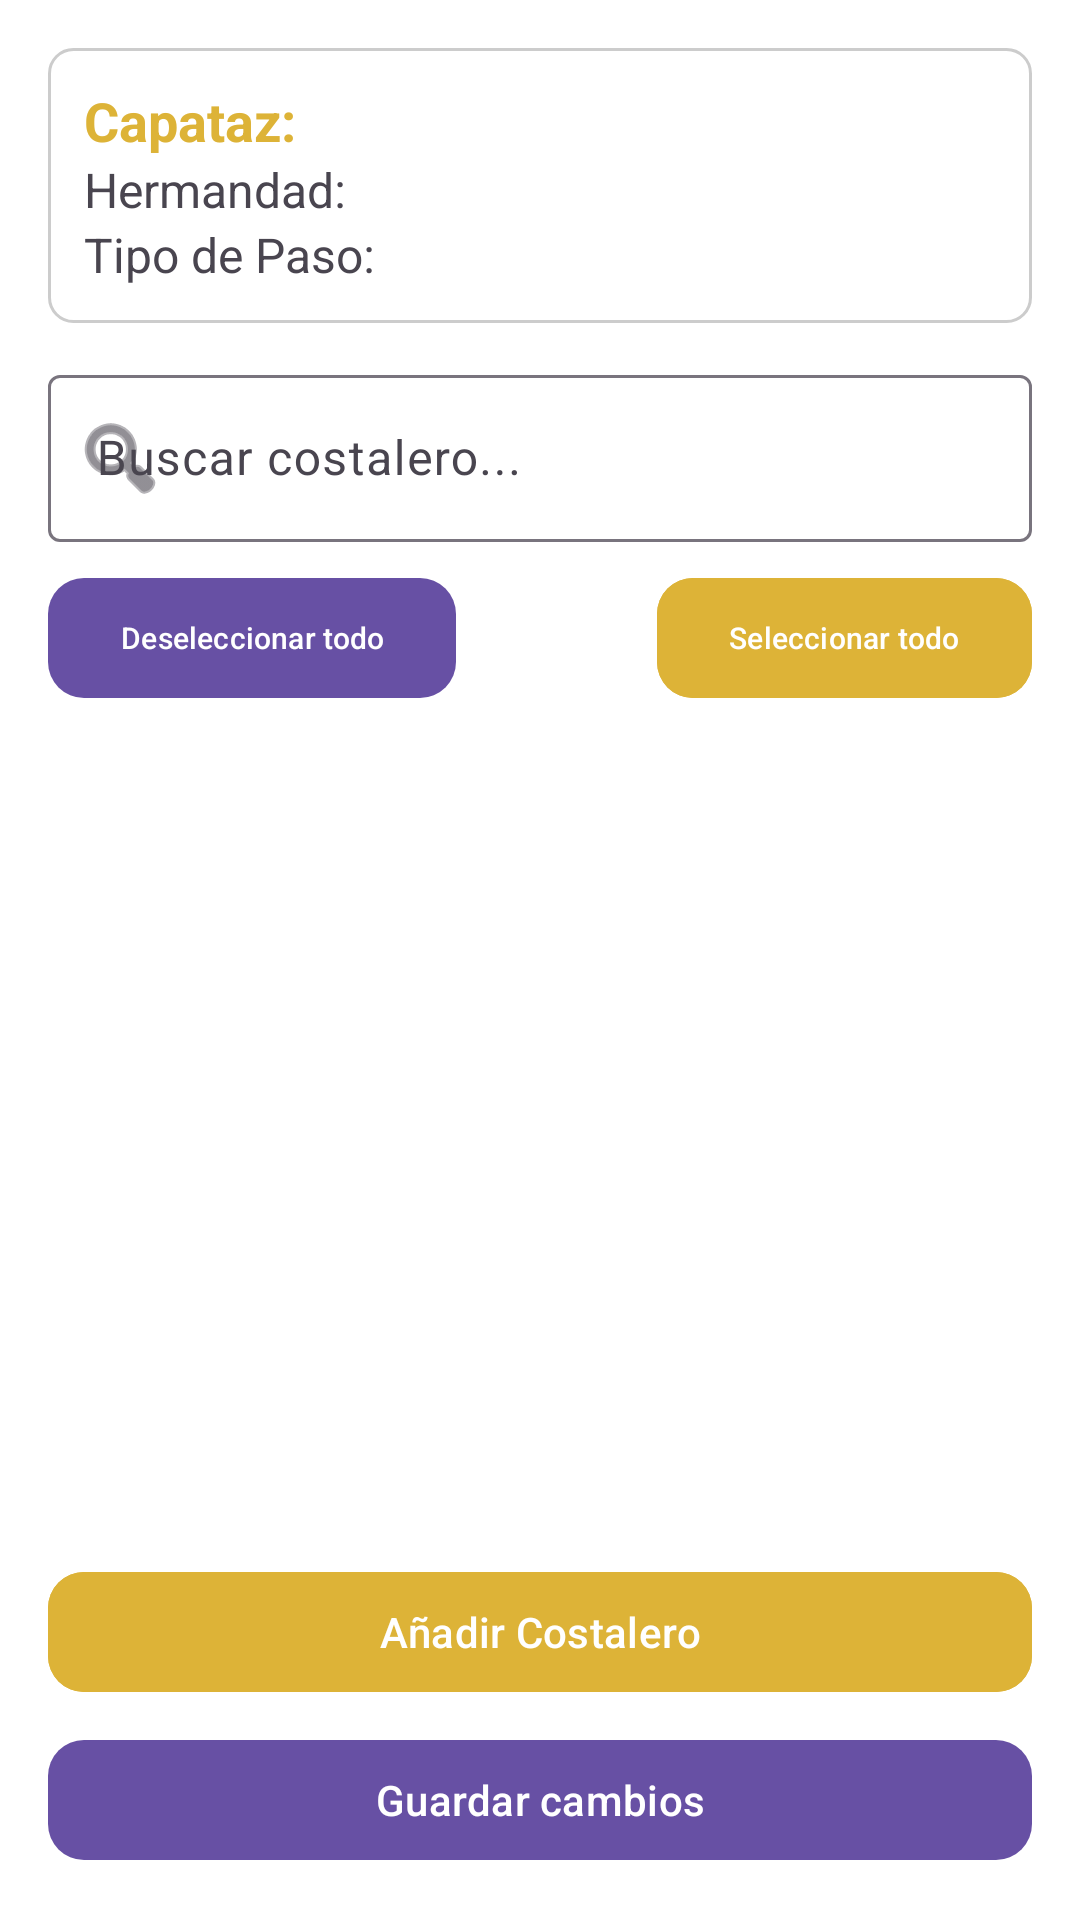

The Android layout XML behind this screen, and the referenced resources:
<!-- AndroidManifest.xml: application theme Theme.Trabajadera -->
<!-- res/layout/f_editar_paso.xml -->
<?xml version="1.0" encoding="utf-8"?>
<androidx.constraintlayout.widget.ConstraintLayout
    xmlns:android="http://schemas.android.com/apk/res/android"
    xmlns:app="http://schemas.android.com/apk/res-auto"
    android:id="@+id/rootEditarPaso"
    android:layout_width="match_parent"
    android:layout_height="match_parent"
    android:padding="16dp"
    android:background="@android:color/white">

    
    <LinearLayout
        android:id="@+id/headerDatos"
        android:layout_width="0dp"
        android:layout_height="wrap_content"
        android:orientation="vertical"
        android:padding="12dp"
        android:background="@drawable/bg_card"
        app:layout_constraintTop_toTopOf="parent"
        app:layout_constraintStart_toStartOf="parent"
        app:layout_constraintEnd_toEndOf="parent">

        <TextView
            android:id="@+id/txtCapataz"
            android:layout_width="match_parent"
            android:layout_height="wrap_content"
            android:text="Capataz: "
            android:textSize="18sp"
            android:textStyle="bold"
            android:textColor="@color/orangeApp"/>

        <TextView
            android:id="@+id/txtHermandad"
            android:layout_width="match_parent"
            android:layout_height="wrap_content"
            android:text="Hermandad: "
            android:textSize="16sp"/>

        <TextView
            android:id="@+id/txtTipoPaso"
            android:layout_width="match_parent"
            android:layout_height="wrap_content"
            android:text="Tipo de Paso: "
            android:textSize="16sp"/>
    </LinearLayout>

    
    <com.google.android.material.textfield.TextInputLayout
        android:id="@+id/searchContainer"
        android:layout_width="0dp"
        android:layout_height="wrap_content"
        android:hint="Buscar costalero..."
        app:startIconDrawable="@android:drawable/ic_menu_search"
        app:layout_constraintTop_toBottomOf="@id/headerDatos"
        app:layout_constraintStart_toStartOf="parent"
        app:layout_constraintEnd_toEndOf="parent"
        android:layout_marginTop="12dp">

        <com.google.android.material.textfield.TextInputEditText
            android:id="@+id/edtBuscarCostalero"
            android:layout_width="match_parent"
            android:layout_height="wrap_content"
            android:imeOptions="actionDone"
            android:inputType="text"/>
    </com.google.android.material.textfield.TextInputLayout>

    
    <androidx.constraintlayout.widget.ConstraintLayout
        android:id="@+id/layoutBotonesSeleccion"
        android:layout_width="0dp"
        android:layout_height="wrap_content"
        android:layout_marginTop="8dp"
        app:layout_constraintTop_toBottomOf="@id/searchContainer"
        app:layout_constraintStart_toStartOf="parent"
        app:layout_constraintEnd_toEndOf="parent">

        <com.google.android.material.button.MaterialButton
            android:id="@+id/btnDeseleccionarTodo"
            android:layout_width="wrap_content"
            android:layout_height="wrap_content"
            android:textSize="10sp"
            android:text="Deseleccionar todo"
            android:textAllCaps="false"
            android:textColor="@android:color/white"
            app:cornerRadius="12dp"
            app:layout_constraintStart_toStartOf="parent"
            app:layout_constraintTop_toTopOf="parent"/>

        <com.google.android.material.button.MaterialButton
            android:id="@+id/btnSeleccionarTodo"
            android:layout_width="wrap_content"
            android:layout_height="wrap_content"
            android:textSize="10sp"
            android:backgroundTint="@color/orangeApp"
            android:text="Seleccionar todo"
            android:textAllCaps="false"
            android:textColor="@android:color/white"
            app:cornerRadius="12dp"
            app:layout_constraintEnd_toEndOf="parent"
            app:layout_constraintTop_toTopOf="parent"/>

    </androidx.constraintlayout.widget.ConstraintLayout>

    
    <androidx.recyclerview.widget.RecyclerView
        android:id="@+id/recyclerCostaleros"
        android:layout_width="0dp"
        android:layout_height="0dp"
        android:paddingTop="12dp"
        app:layout_constraintTop_toBottomOf="@id/layoutBotonesSeleccion"
        app:layout_constraintBottom_toTopOf="@id/btnAddCostalero"
        app:layout_constraintStart_toStartOf="parent"
        app:layout_constraintEnd_toEndOf="parent"/>

    
    <com.google.android.material.button.MaterialButton
        android:id="@+id/btnAddCostalero"
        android:layout_width="match_parent"
        android:layout_height="wrap_content"
        android:text="Añadir Costalero"
        android:textAllCaps="false"
        android:textColor="@android:color/white"
        android:backgroundTint="@color/orangeApp"
        app:cornerRadius="12dp"
        app:layout_constraintBottom_toTopOf="@id/btnGuardar"
        app:layout_constraintStart_toStartOf="parent"
        app:layout_constraintEnd_toEndOf="parent"
        android:layout_marginTop="8dp"
        android:layout_marginBottom="8dp"/>

    
    <com.google.android.material.button.MaterialButton
        android:id="@+id/btnGuardar"
        android:layout_width="match_parent"
        android:layout_height="wrap_content"
        android:text="Guardar cambios"
        android:textAllCaps="false"
        android:textColor="@android:color/white"
        app:cornerRadius="12dp"
        app:layout_constraintBottom_toBottomOf="parent"
        app:layout_constraintStart_toStartOf="parent"
        app:layout_constraintEnd_toEndOf="parent"/>
</androidx.constraintlayout.widget.ConstraintLayout>
<!-- resources referenced by this layout -->
<resources>
  <color name="orangeApp">#ddb337</color>
  <!-- drawable bg_card (drawable) -->
  <shape xmlns:android="http://schemas.android.com/apk/res/android"
      android:shape="rectangle">
      <solid android:color="#FFFFFF" />
      <corners android:radius="8dp"/>
      <stroke android:width="1dp" android:color="#CCCCCC"/>
  </shape>
  <style name="Theme.Trabajadera" parent="Base.Theme.Trabajadera" />
  <style name="Base.Theme.Trabajadera" parent="Theme.Material3.DayNight.NoActionBar">
          
          
      </style>
</resources>
